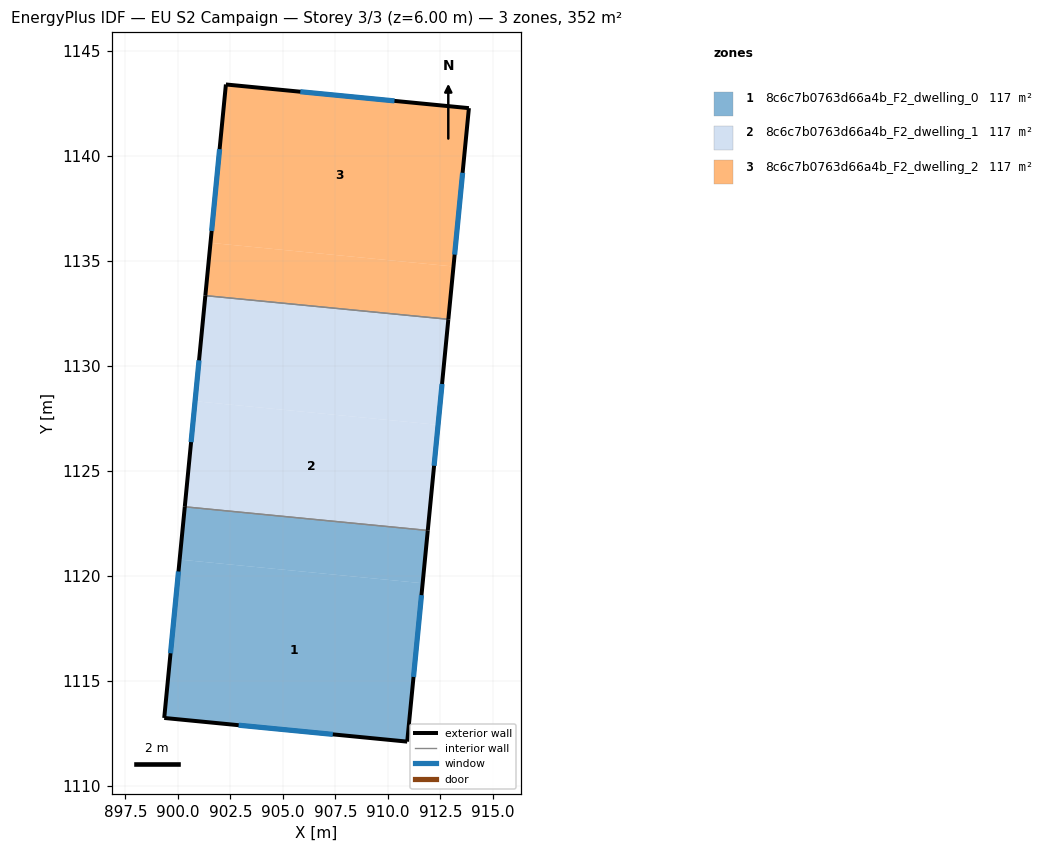
=== STOREY PLAN SPEC (per zone: floor XY polygon, exterior-wall plan segments, windows/doors) ===
zone 1: 8c6c7b0763d66a4b_F2_dwelling_0  (117.4 m²)
  floor: (911.65, 1119.66) (910.92, 1112.12) (899.35, 1113.25) (900.08, 1120.79)
  floor: (911.90, 1122.17) (911.65, 1119.66) (900.08, 1120.79) (900.33, 1123.30)
  exterior wall: (910.92, 1112.12) – (911.90, 1122.17)  [10.1 m]
    window: (911.22, 1115.20) – (911.60, 1119.09)  [4.5 m²]
  exterior wall: (899.35, 1113.25) – (910.92, 1112.12)  [11.6 m]
    window: (902.89, 1112.90) – (907.38, 1112.46)  [5.2 m²]
  exterior wall: (900.33, 1123.30) – (899.35, 1113.25)  [10.1 m]
    window: (900.03, 1120.22) – (899.65, 1116.32)  [4.5 m²]
  interior walls: 1
zone 2: 8c6c7b0763d66a4b_F2_dwelling_1  (117.4 m²)
  floor: (912.39, 1127.20) (911.90, 1122.17) (900.33, 1123.30) (900.82, 1128.33)
  floor: (912.88, 1132.23) (912.39, 1127.20) (900.82, 1128.33) (901.31, 1133.35)
  exterior wall: (901.31, 1133.36) – (900.33, 1123.30)  [10.1 m]
    window: (901.01, 1130.28) – (900.63, 1126.38)  [4.5 m²]
  exterior wall: (911.90, 1122.17) – (912.88, 1132.23)  [10.1 m]
    window: (912.20, 1125.25) – (912.58, 1129.15)  [4.5 m²]
  interior walls: 2
zone 3: 8c6c7b0763d66a4b_F2_dwelling_2  (117.4 m²)
  floor: (913.12, 1134.74) (912.88, 1132.23) (901.31, 1133.35) (901.55, 1135.87)
  floor: (913.86, 1142.28) (913.12, 1134.74) (901.55, 1135.87) (902.29, 1143.41)
  exterior wall: (902.29, 1143.41) – (901.31, 1133.36)  [10.1 m]
    window: (901.99, 1140.33) – (901.61, 1136.43)  [4.5 m²]
  exterior wall: (913.86, 1142.28) – (902.29, 1143.41)  [11.6 m]
    window: (910.31, 1142.63) – (905.83, 1143.06)  [5.2 m²]
  exterior wall: (912.88, 1132.23) – (913.86, 1142.28)  [10.1 m]
    window: (913.18, 1135.31) – (913.56, 1139.20)  [4.5 m²]
  interior walls: 1

=== DERIVED (storey summary) ===
Building: EU S2 Campaign
Storey: 3 of 3  (floor level z = 6.00 m)
Storey gross floor area: 352.3 m²
Zones on this storey: 3
  - 8c6c7b0763d66a4b_F2_dwelling_0: floor 117.4 m²; exterior wall 31.8 m (95.5 m²); 3 window(s) 14.3 m²; WWR 15.0%
  - 8c6c7b0763d66a4b_F2_dwelling_1: floor 117.4 m²; exterior wall 20.2 m (60.6 m²); 2 window(s) 9.1 m²; WWR 15.0%
  - 8c6c7b0763d66a4b_F2_dwelling_2: floor 117.4 m²; exterior wall 31.8 m (95.5 m²); 3 window(s) 14.3 m²; WWR 15.0%
Zone adjacency (shared interzone walls):
  - 8c6c7b0763d66a4b_F2_dwelling_0 ↔ 8c6c7b0763d66a4b_F2_dwelling_1
  - 8c6c7b0763d66a4b_F2_dwelling_1 ↔ 8c6c7b0763d66a4b_F2_dwelling_2